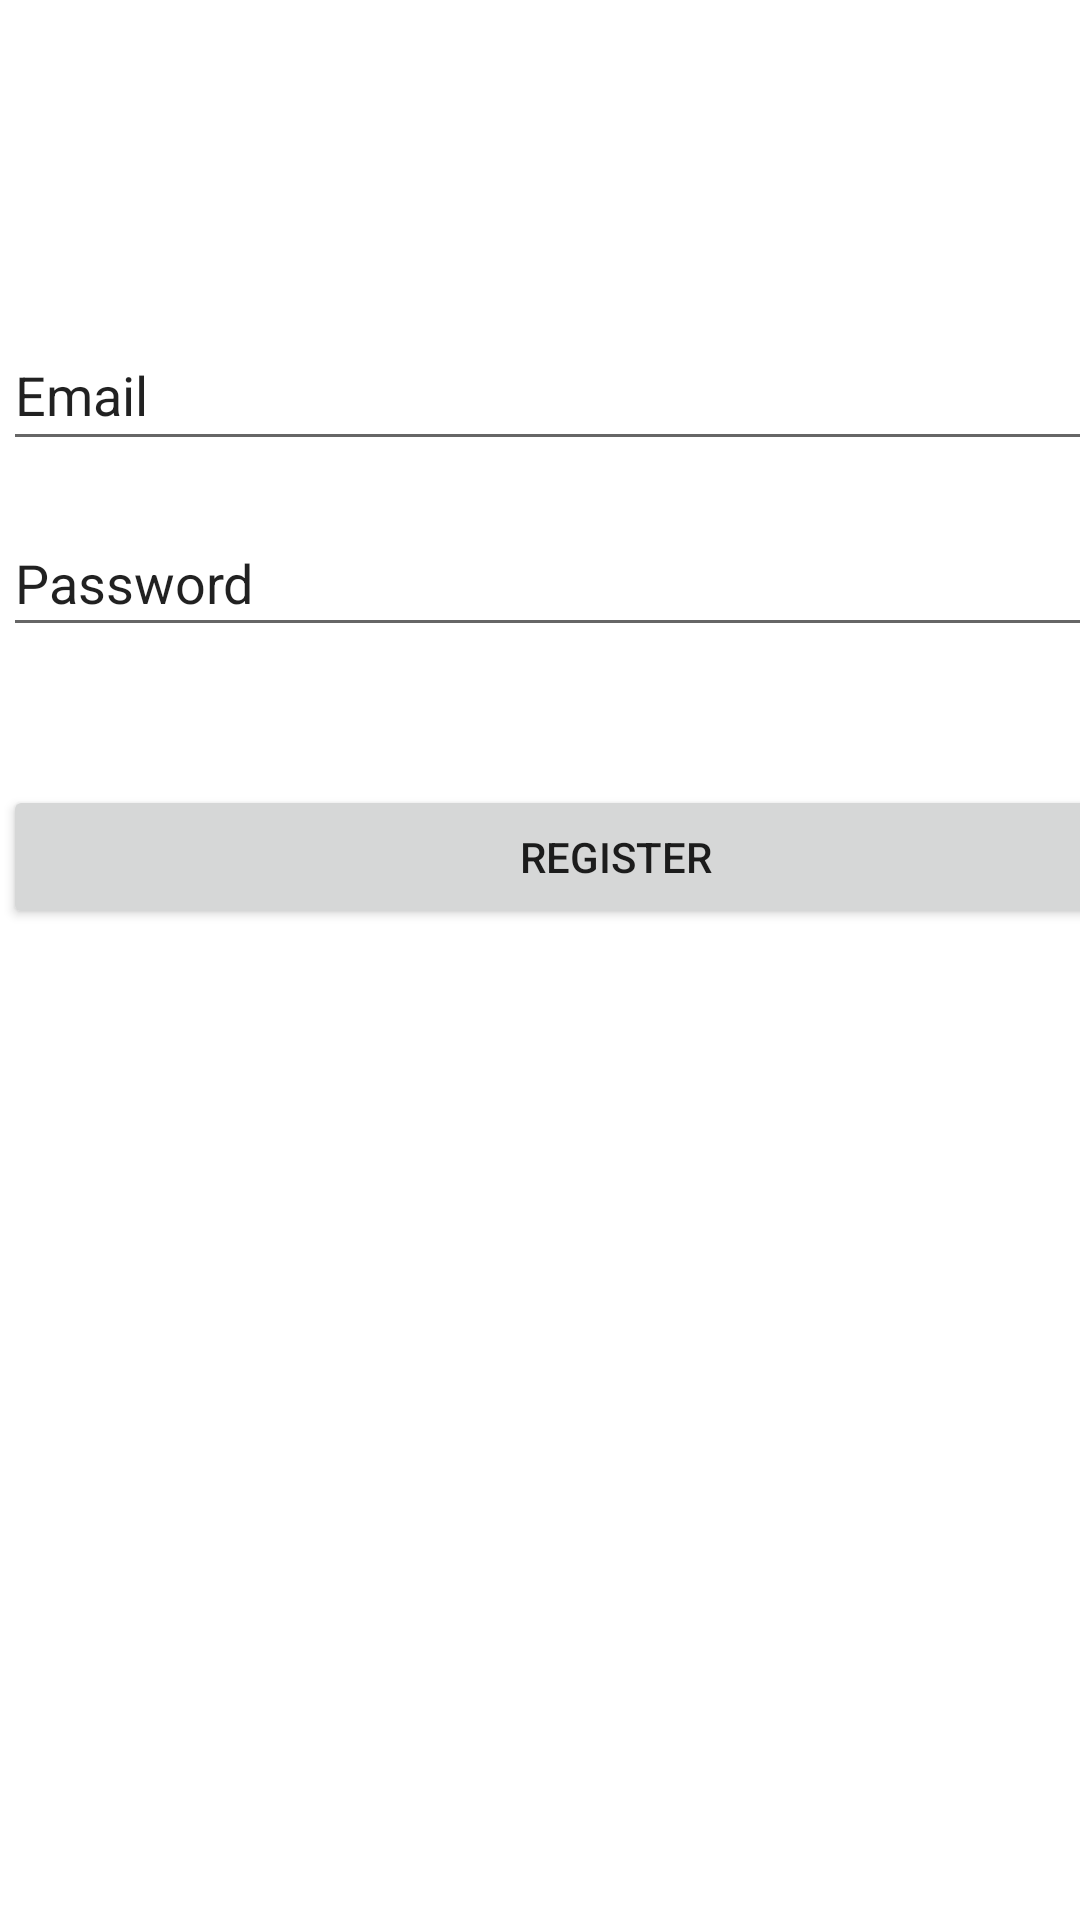

Layout XML and referenced resources for this Android screen:
<!-- AndroidManifest.xml: application theme Theme.454 -->
<!-- res/layout/activity_register.xml -->
<?xml version="1.0" encoding="utf-8"?>
<androidx.constraintlayout.widget.ConstraintLayout xmlns:android="http://schemas.android.com/apk/res/android"
    xmlns:app="http://schemas.android.com/apk/res-auto"
    xmlns:tools="http://schemas.android.com/tools"
    android:layout_width="match_parent"
    android:layout_height="match_parent"
    tools:context=".registerActivity">

    <EditText
        android:id="@+id/passwordText"
        android:layout_width="409dp"
        android:layout_height="46dp"
        android:layout_marginStart="1dp"
        android:layout_marginTop="8dp"
        android:layout_marginEnd="1dp"
        android:layout_marginBottom="46dp"
        android:ems="10"
        android:inputType="textPersonName"
        android:text="Password"
        app:layout_constraintBottom_toTopOf="@+id/registerButton"
        app:layout_constraintEnd_toEndOf="parent"
        app:layout_constraintHorizontal_bias="0.0"
        app:layout_constraintStart_toStartOf="parent"
        app:layout_constraintTop_toBottomOf="@+id/emailText" />

    <Button
        android:id="@+id/registerButton"
        android:layout_width="409dp"
        android:layout_height="wrap_content"
        android:layout_marginStart="1dp"
        android:layout_marginEnd="1dp"
        android:layout_marginBottom="458dp"
        android:text="Register"
        app:layout_constraintBottom_toBottomOf="parent"
        app:layout_constraintEnd_toEndOf="parent"
        app:layout_constraintHorizontal_bias="0.0"
        app:layout_constraintStart_toStartOf="parent"
        app:layout_constraintTop_toBottomOf="@+id/passwordText" />

    <EditText
        android:id="@+id/emailText"
        android:layout_width="409dp"
        android:layout_height="47dp"
        android:layout_marginStart="1dp"
        android:layout_marginTop="234dp"
        android:layout_marginEnd="1dp"
        android:layout_marginBottom="8dp"
        android:ems="10"
        android:inputType="textPersonName"
        android:text="Email"
        app:layout_constraintBottom_toTopOf="@+id/passwordText"
        app:layout_constraintEnd_toEndOf="parent"
        app:layout_constraintHorizontal_bias="0.0"
        app:layout_constraintStart_toStartOf="parent"
        app:layout_constraintTop_toTopOf="parent" />

</androidx.constraintlayout.widget.ConstraintLayout>
<!-- resources referenced by this layout -->
<resources>
  <style name="Theme.454" parent="Theme.MaterialComponents.DayNight.NoActionBar">
          
          <item name="colorPrimary">@color/blue</item>
          <item name="colorPrimaryVariant">@color/blue</item>
          <item name="colorOnPrimary">@color/blue</item>
          
          <item name="colorSecondary">@color/pale</item>
          <item name="colorSecondaryVariant">@color/pale</item>
          <item name="colorOnSecondary">@color/pale</item>
          
          <item name="android:statusBarColor">?attr/colorPrimaryVariant</item>
          
      </style>
  <color name="blue">#4A60A6</color>
  <color name="pale">#F5AE85</color>
</resources>
